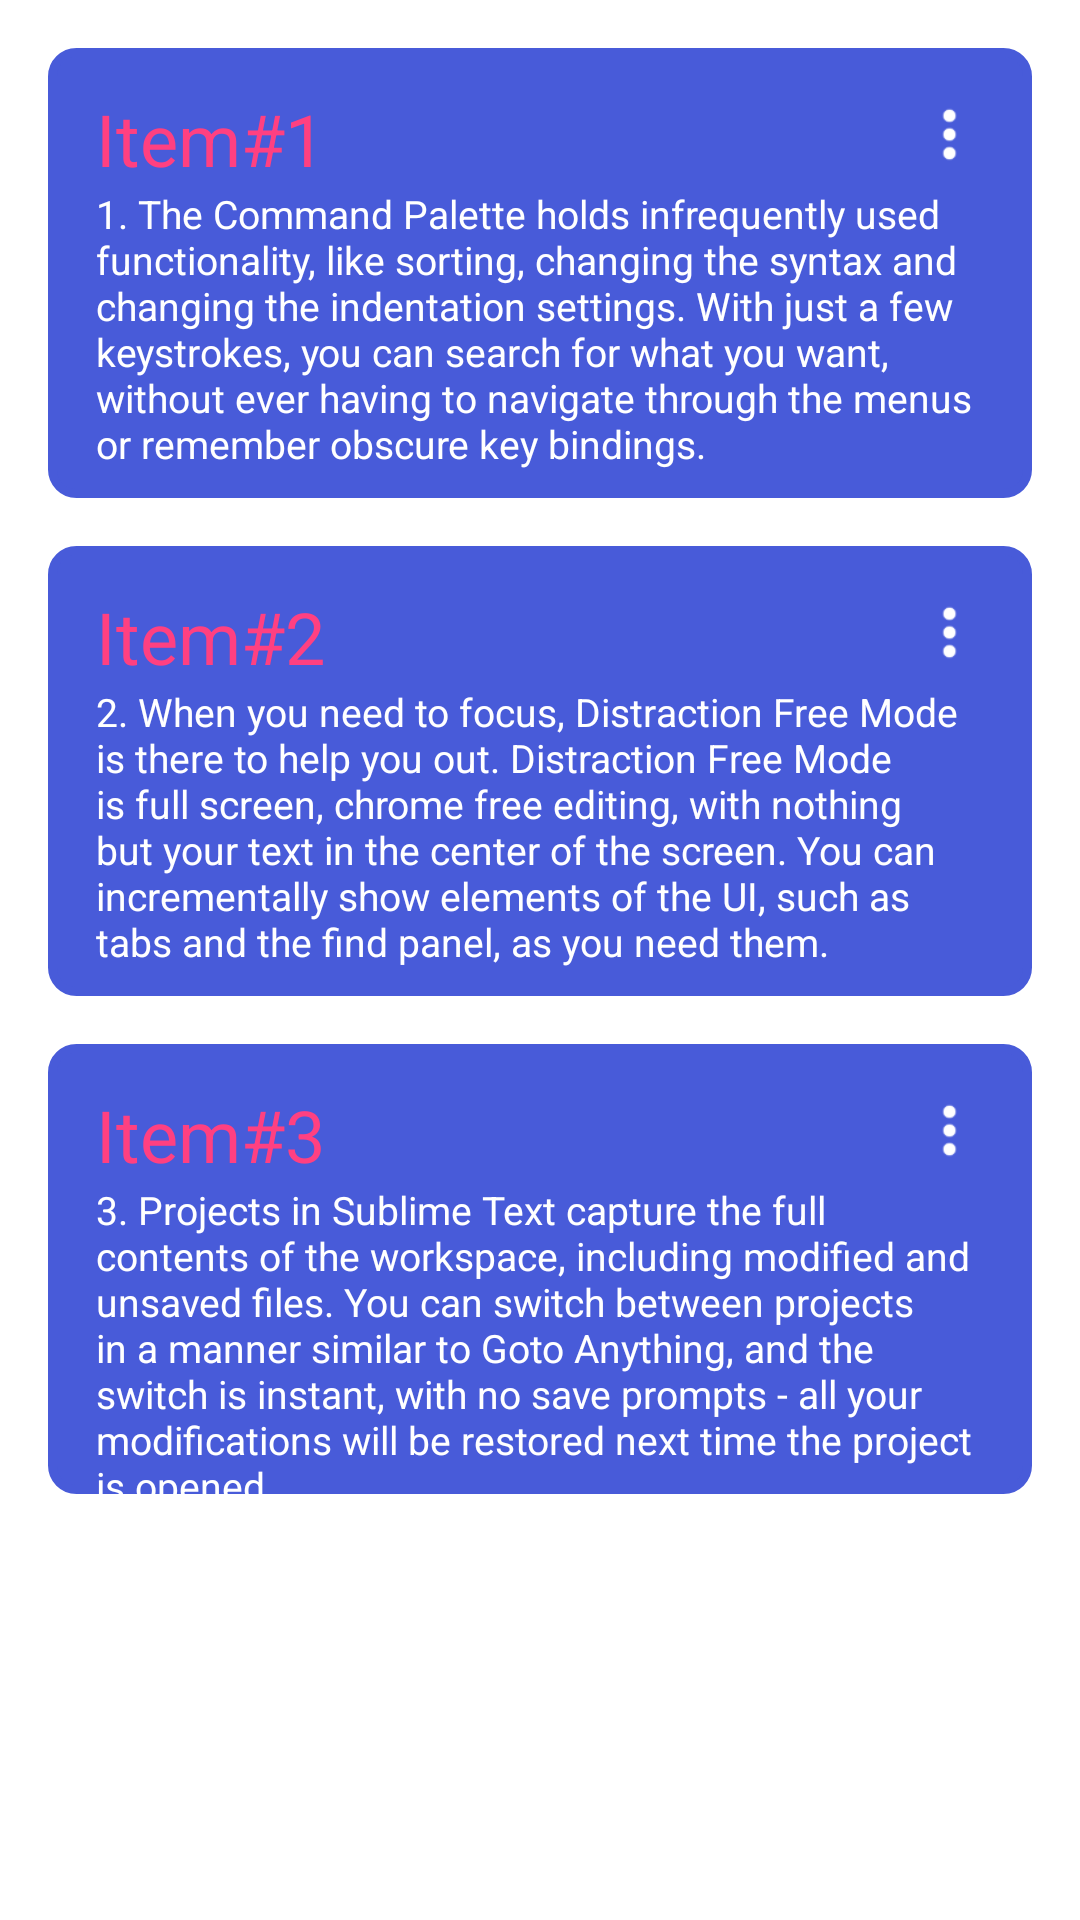

Reconstruct the res/layout file that produces this screen, plus the resources it refers to.
<!-- AndroidManifest.xml: application theme AppTheme -->
<!-- res/layout/activity_main.xml -->
<?xml version="1.0" encoding="utf-8"?>
<LinearLayout xmlns:android="http://schemas.android.com/apk/res/android"
    android:layout_width="match_parent"
    android:layout_height="match_parent"
    android:orientation="vertical"
    android:paddingLeft="16dp"
    android:paddingRight="16dp"
    android:id="@+id/relLay"
    android:background="@color/contentBackground">

    
    <RelativeLayout
        android:id="@+id/line_item1"
        android:layout_width="match_parent"
        android:layout_height="150dp"
        android:orientation="horizontal"
        android:background="@drawable/selector_item_text"
        android:layout_marginTop="16sp"
        android:layout_alignParentEnd="true"
        android:focusable="false">


        <TextView
            android:id="@+id/textView1"
            android:layout_width="wrap_content"
            android:layout_height="wrap_content"
            android:paddingLeft="16dp"
            android:paddingRight="16dp"
            android:paddingTop="14dp"
            android:textSize="24sp"
            android:textColor="@color/colorAccent"
            android:text="@string/item_1"
            android:focusable="true"/>

        <ImageView
            android:id="@+id/icon1"
            android:layout_width="40dp"
            android:layout_height="35dp"
            android:src="@drawable/ic_settings"
            android:layout_above="@+id/text1"
            android:layout_alignParentEnd="true"
            android:paddingEnd="15dp"
            android:focusable="true"/>

        <TextView
            android:id="@+id/text1"
            android:layout_width="wrap_content"
            android:layout_height="wrap_content"
            android:layout_below="@+id/textView1"
            android:paddingLeft="16dp"
            android:paddingRight="16dp"
            android:paddingEnd="16dp"
            android:textSize="13sp"
            android:textColor="@color/state_color"
            android:text="@string/itemText_1"
            android:focusable="true"/>

    </RelativeLayout>

    
    <RelativeLayout
        android:id="@+id/line_item2"
        android:layout_width="match_parent"
        android:layout_height="150dp"
        android:orientation="horizontal"
        android:background="@drawable/selector_item_text"
        android:layout_marginTop="16sp"
        android:layout_below="@+id/line_item1"
        android:focusable="true"
        android:focusableInTouchMode="true">

        <TextView
            android:id="@+id/textView2"
            android:layout_width="wrap_content"
            android:layout_height="wrap_content"
            android:paddingLeft="16dp"
            android:paddingRight="16dp"
            android:paddingTop="14dp"
            android:textSize="24sp"
            android:textColor="@color/colorAccent"
            android:text="@string/item_2"
            android:duplicateParentState="true"/>


        <ImageView
            android:id="@+id/icon2"
            android:layout_width="40dp"
            android:layout_height="35dp"
            android:src="@drawable/ic_settings"
            android:layout_above="@+id/text2"
            android:layout_alignParentEnd="true"
            android:paddingEnd="15dp"
            android:duplicateParentState="true"
            android:focusableInTouchMode="true"/>

        <TextView
            android:id="@+id/text2"
            android:layout_width="wrap_content"
            android:layout_height="wrap_content"
            android:layout_below="@+id/textView2"
            android:paddingLeft="16dp"
            android:paddingRight="16dp"
            android:paddingEnd="16dp"
            android:textSize="13sp"
            android:textColor="@color/state_color"
            android:text="@string/itemText_2"
            android:duplicateParentState="true"
            android:focusableInTouchMode="true"/>

    </RelativeLayout>

    
    <RelativeLayout
        android:id="@+id/line_item3"
        android:layout_width="match_parent"
        android:layout_height="150dp"
        android:orientation="horizontal"
        android:background="@drawable/selector_item_text"
        android:layout_marginTop="16sp"
        android:layout_below="@+id/line_item2">

        <TextView
            android:id="@+id/textView3"
            android:layout_width="wrap_content"
            android:layout_height="wrap_content"
            android:paddingLeft="16dp"
            android:paddingRight="16dp"
            android:paddingTop="14dp"
            android:textSize="24sp"
            android:textColor="@color/colorAccent"
            android:text="@string/item_3" />


        <ImageView
            android:id="@+id/icon3"
            android:layout_width="40dp"
            android:layout_height="35dp"
            android:src="@drawable/ic_settings"
            android:layout_above="@+id/text3"
            android:layout_alignParentEnd="true"
            android:paddingEnd="15dp"/>

        <TextView
            android:id="@+id/text3"
            android:layout_width="wrap_content"
            android:layout_height="wrap_content"
            android:layout_below="@+id/textView3"
            android:paddingLeft="16dp"
            android:paddingRight="16dp"
            android:paddingEnd="16dp"
            android:textSize="13sp"
            android:textColor="@color/state_color"
            android:text="@string/itemText_3"/>

    </RelativeLayout>


</LinearLayout>
<!-- resources referenced by this layout -->
<resources>
  <color name="colorAccent">#FF4081</color>
  <color name="contentBackground">#ffffff</color>
  <!-- drawable ic_settings: png bitmap (drawable, 427 bytes) -->
  <!-- drawable selector_item_text (drawable) -->
  <?xml version="1.0" encoding="utf-8"?>
  <selector xmlns:android="http://schemas.android.com/apk/res/android">
  
          <item android:drawable="@drawable/disable_item" android:state_enabled="false" />
          <item android:drawable="@drawable/enable_item" android:state_enabled="true" />
  </selector>
  <string name="itemText_1">1. The Command Palette holds infrequently used functionality, like sorting, changing the syntax and changing the indentation settings. With just a few keystrokes, you can search for what you want, without ever having to navigate through the menus or remember obscure key bindings.</string>
  <string name="itemText_2">2. When you need to focus, Distraction Free Mode is there to help you out. Distraction Free Mode is full screen, chrome free editing, with nothing but your text in the center of the screen. You can incrementally show elements of the UI, such as tabs and the find panel, as you need them.</string>
  <string name="itemText_3">3. Projects in Sublime Text capture the full contents of the workspace, including modified and unsaved files. You can switch between projects in a manner similar to Goto Anything, and the switch is instant, with no save prompts - all your modifications will be restored next time the project is opened.</string>
  <string name="item_1">Item#1</string>
  <string name="item_2">Item#2</string>
  <string name="item_3">Item#3</string>
  <style name="AppTheme" parent="Theme.AppCompat.Light.DarkActionBar">
          
          <item name="colorPrimary">@color/colorPrimary</item>
          <item name="colorPrimaryDark">@color/colorPrimaryDark</item>
          <item name="colorAccent">@color/colorAccent</item>
      </style>
  <!-- drawable disable_item (drawable) -->
  <?xml version="1.0" encoding="utf-8"?>
  <shape xmlns:android="http://schemas.android.com/apk/res/android"
      android:shape="rectangle">
      <stroke
          android:width="3dp"
          android:color="@color/colorItemFonChoise" />
      <corners android:radius="8dp" />
  </shape>
  <!-- drawable enable_item (drawable) -->
  <?xml version="1.0" encoding="utf-8"?>
  <shape xmlns:android="http://schemas.android.com/apk/res/android"
      android:shape="rectangle">
      <stroke android:color="@color/colorItemFonChoise"
          android:width="3dp"/>
      <corners android:radius="8dp" />
      <solid android:color="@color/colorItemFonChoise" />
  </shape>
  <color name="colorPrimary">#3F51B5</color>
  <color name="colorPrimaryDark">#303f9f</color>
  <color name="colorItemFonChoise">#485bd9</color>
</resources>
